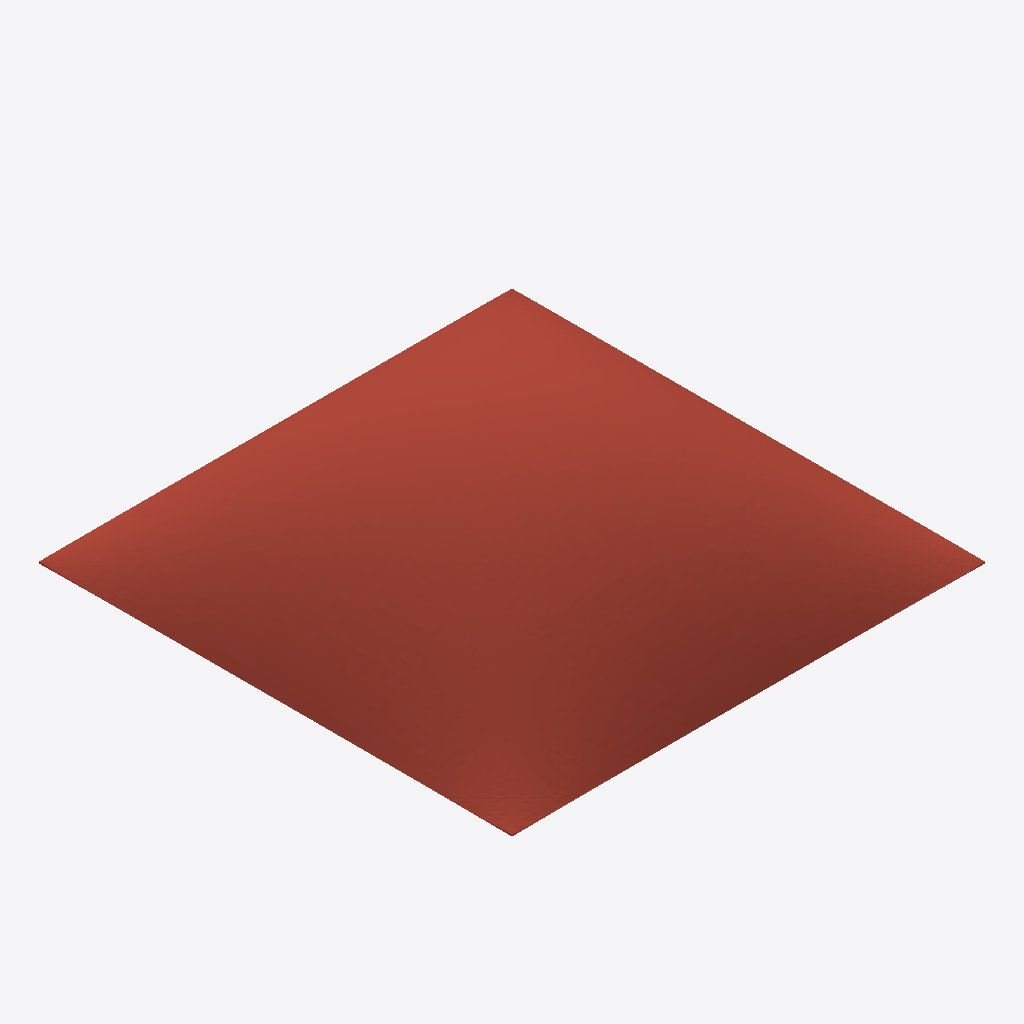
Isometric view of an IFC building model (IFC-SPF (STEP), schema IFC4, length unit metre), seen from the south-west, elements coloured by IFC class: 1 roof (red-brown).
Extent 12.0 m × 12.0 m × 2.6 m (x, y, z). Storeys (1): Roof at 0.00 m. Elements (9): 8 IfcMember, 1 IfcSlab.

HEADER;
FILE_DESCRIPTION(('ViewDefinition[DesignTransferView]'),'2;1');
FILE_NAME('/dev/null','2026-11-17T13:57:48+08:00',(''),(''),'IfcOpenShell 0.9.0.post1','IfcOpenShell 0.9.0.post1','Nobody');
FILE_SCHEMA(('IFC4'));
ENDSEC;
DATA;
#1=IFCPROJECT('1SQdNtSZ1AIfzKiV0cGNqB',$,'Stress-line ribs vs optimised thickness',$,$,$,$,(#12),#7);
#14=IFCSITE('0jBo268X91BPWNZOdkxh3p',$,'Study site',$,$,#24,$,$,$,$,$,$,$,$);
#15=IFCBUILDING('2j5$JY1$T1wfNlWvtUlrHY',$,'Variant Dd',$,$,#29,$,$,$,$,$,$);
#16=IFCBUILDINGSTOREY('03L583ccL8CBbcG1vVyx8u',$,'Roof',$,$,#34,$,$,$,$);
#38=IFCSLAB('2DzZ6wMS1CX8Ix6kJUDclW',$,'Shell Dd',$,$,#51,#45,$,.ROOF.);
ENDSEC;
